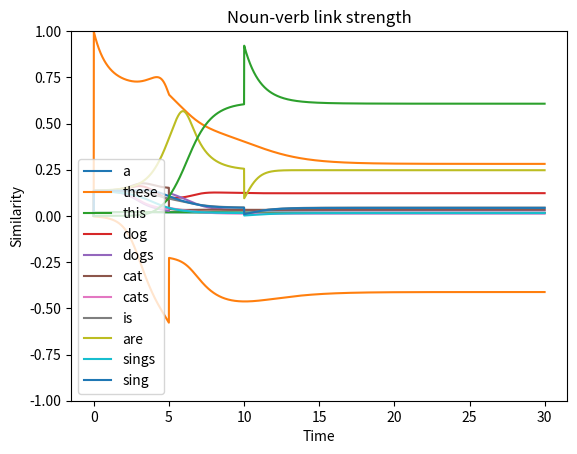

Reproduce this figure in Python.
# -*- coding: utf-8 -*-
"""
Created on Fri Mar  3 08:30:12 2017

@author: garrettsmith

General equations:
    da/dt = -a + f(Wa + I)
    I = link_strength * features_to_match

features_to_match is the vector of features from the treelet at the other end
of the link. Thus, feature passing is implemented as a term in the net
input to the unit, along with the recurrent dynamics (recurrent matrix W,
within-treelet activations a) 

I think the treelet dynamics are going too fast, but the parse formation seems
to be getting more reliable, probably due to the corrected interactions between
the treelets. Reliably forms correct parses, but always via garden pathing...

Another problem: it basically always gets garden pathed due to the random
initial conditions... Although it does get to the right parse once
phonological form comes in.

Next Steps:
    0. Implement way of setting recurrent weights
    1. Expand vocab
    2. General link competition
    3. Extend noun treelet with PP modifier (and create PP class)
    
Considerations:
    1. How is it handling less than optimal inputs? What states does it end
       up in?
    2. Relatedly, can I define a harmony/energy function for the whole system?
    3. What initial conditions, time constants, etc., make functional parsing
       possible?

Possible changes:
    1. Switch to sigmoid activation fn. (would necessitate rethinking 
       representation codings and recurrent weight matrices)
    2. Only do similarity calculations on relevant dimensions in a non-kludgy
       way...
"""

import numpy as np
import matplotlib.pyplot as plt


##### Defining utility functions #####
def scalar_proj(vec, pattern_mat):
    return (vec @ pattern_mat) / np.linalg.norm(pattern_mat, axis = 0)

def shepard_similarity(vec, pattern_mat):
    """Calculate the similarity s(x, y) = exp(-|x - y|**2) (Shepard, 1987)"""
#    return np.exp(-np.linalg.norm(pattern_mat - vec, axis = 1)**2)
    return np.exp(-np.linalg.norm(pattern_mat - vec, axis = 1))

def cosine_similarity(vec, pattern_mat):
    """Calculate cosine similarity between a vector and each column in a 
    matrix. Thus, each pattern should be stored as column vectors in the
    matrix."""
    dot_prod = vec @ pattern_mat.T
    denom = np.linalg.norm(vec) * np.linalg.norm(pattern_mat, axis = 1)
    return dot_prod / denom

def plot_trajectories(tvec, similarity, labels=None):
    """Plots similarity trajectories."""
    if labels is not None:
        for i in range(len(labels)):
            plt.plot(tvec, similarity[:, i], label = '{}'.format(labels[i]))
    else:
        plt.plot(tvec, similarity[:, i])
    plt.xlabel('Time')
    plt.ylabel('Similarity')
    plt.ylim(0, 1)
    plt.legend()
    plt.title('Similarity')
    plt.show()

class Treelet(object):
    def __init__(self, nlex, ndependents, nlicensors, nmorph):
        self.nlex = nlex
        self.ndependents = ndependents
        self.nlicensors = nlicensors
        self.nmorph = nmorph
        self.nfeatures = nlex + ndependents + nlicensors + nmorph
        self.idx_lex = np.arange(0, nlex)
        self.idx_dependent = np.arange(nlex, nlex + ndependents)
        self.idx_licensor = np.arange(nlex + ndependents, nlex + ndependents + nmorph)
#        self.idx_morph = np.arange(nlex + ndependents + nmorph, self.nfeatures)
        # Kludgy, but...
        self.idx_morph = [-2, -1]
        self.state_hist = None
        
        self.W_rec = np.zeros((self.nfeatures, self.nfeatures))
    
    def set_recurrent_weights(self, pattern_mat):
        """Sets the within-treelet recurrent weights. Assumes pattern_mat has 
        the patterns on each row."""
        W = np.zeros(self.W_rec.shape)
        Wlex = -np.ones((self.nlex, self.nlex))
        np.fill_diagonal(Wlex, 1)
        W[np.ix_(self.idx_lex, self.idx_lex)] = Wlex
        
        if self.ndependents is not 0:
            Wdep = -np.ones((self.ndependents, self.ndependents))
            np.fill_diagonal(Wdep, 1)
            W[np.ix_(self.idx_dependent, self.idx_dependent)] = Wdep
             
        if self.nlicensors is not 0:
            Wlic = -np.ones((self.nlicensors, self.nlicensors))
            np.fill_diagonal(Wlic, 1)
            W[np.ix_(self.idx_licensor, self.idx_licensor)] = Wlic
        
        Wm = -np.ones((self.nmorph, self.nmorph))
        np.fill_diagonal(Wm, 1)
        W[np.ix_(self.idx_morph, self.idx_morph)] = Wm
        self.W_rec = W
        
    def random_initial_state(self, noise_mag):
        noisy_init = np.random.uniform(-noise_mag, noise_mag, self.state.shape)
        self.set_state(noisy_init)
        
    def set_initial_state(self, vec):
        assert len(vec) == self.nfeatures, 'Wrong length initial state'
        assert self.state_hist is not None, 'state_hist not initialized'
        self.state_hist[0,] = vec

##### Setting up treelets #####
tstep = 0.01
tvec = np.arange(0.0, 30.0, tstep)
ndet = 3
nnoun = 2
nverb = 2

det_patterns = np.array([[1, -1, -1, 0, 0, 1, -1], # a
                         [-1, 1, -1, 0, 0, -1, 1], # these
                         [-1, -1, 1, 0, 0, 1, -1]])#.T # this
noun_patterns = np.array([[1, -1, 0, 0, 0, 0, 0, 1, -1], # dog
                          [1, -1, 0, 0, 0, 0, 0, -1, 1], # dogs
                          [-1, 1, 0, 0, 0, 0, 0, 1, -1], # cat
                          [-1, 1, 0, 0, 0, 0, 0, -1, 1]])#.T # cats
verb_patterns = np.array([[1, -1, 0, 0, 1, -1], # is
                          [1, -1, 0, 0, -1, 1], # are
                          [-1, 1, 0, 0, 1, -1], # sings
                          [-1, 1, 0, 0, -1, 1]])#.T # sing


Det = Treelet(ndet, 0, nnoun, 2)
Det.state_hist = np.zeros((len(tvec), Det.nfeatures))
Det.set_recurrent_weights(det_patterns)
#Det.W_rec = np.array([[1, -1, -1, 0, 0, 1, -1],
#                      [-1, 1, -1, 0, 0, -1, 1],
#                      [-1, -1, 1, 0, 0, 1, -1],
#                      [0, 0, 0, 1, -1, 0, 0],
#                      [0, 0, 0, -1, 1, 0, 0],
#                      [1, -1, 1, 0, 0, 1, -1],
#                      [-1, 1, -1, 0, 0, -1, 1]])
det_init = np.array([-1, 1, -1, 0, 0, -1, 1]) # activating phonology for 'these'
Det.set_initial_state(det_init)

# Noun treelet:
Noun = Treelet(nnoun, ndet, nverb, 2)
Noun.state_hist = np.zeros((len(tvec), Noun.nfeatures))

Noun.set_recurrent_weights(noun_patterns)
#Noun.W_rec = np.array([[1, -1, 0, 0, 0, 0, 0, 0, 0],
#                       [-1, 1, 0, 0, 0, 0, 0, 0, 0],
#                       [0, 0, 1, -1, -1, 0, 0, 0, 0],
#                       [0, 0, -1, 1, -1, 0, 0, 0, 0],
#                       [0, 0, -1, -1, 1, 0, 0, 0, 0],
#                       [0, 0, 0, 0, 0, 1, -1, 1, -1],
#                       [0, 0, 0, 0, 0, -1, 1, -1, 1],
#                       [0, 0, 0, 0, 0, 1, -1, 1, -1],
#                       [0, 0, 0, 0, 0, -1, 1, -1, 1]])
Noun.set_initial_state(np.random.uniform(-0.01, 0.01, Noun.nfeatures))

# Verb treelet
Verb = Treelet(nverb, nnoun, 0, 2)
Verb.state_hist = np.zeros((len(tvec), Verb.nfeatures))

Verb.set_recurrent_weights(verb_patterns)
#Verb.W_rec = np.array([[1, -1, 0, 0, 1, -1],
#                       [-1, 1, 0,0, -1, 1],
#                       [0, 0, 1, -1, 0, 0],
#                       [0, 0, -1, 1, 0, 0],
#                       [1, -1, 0, 0, 1, -1],
#                       [-1, 1, 0, 0, -1, 1]])
Verb.set_initial_state(np.random.uniform(-0.01, 0.01, Verb.nfeatures))


##### Running the whole system #####
det_sim = np.zeros((len(tvec), det_patterns.shape[0]))
noun_sim = np.zeros((len(tvec), noun_patterns.shape[0]))
verb_sim = np.zeros((len(tvec), verb_patterns.shape[0]))

link_dn = np.zeros(len(tvec))
link_nv = np.zeros(len(tvec))

for t in range(1, len(tvec)):    
    # Still kludge-y

    # Determiner treelet:
    input_from_n = np.zeros(Det.nfeatures)
    input_from_n[Det.idx_licensor] = Noun.state_hist[t-1, Noun.idx_lex]
    input_from_n[Det.idx_lex] = Noun.state_hist[t-1, Noun.idx_dependent]
    input_from_n[Det.idx_morph] = Noun.state_hist[t-1, Noun.idx_morph]
    
    # Link strength between determiner and noun
    link_dn[t] = (Det.state_hist[t-1,] @ input_from_n) / Det.nfeatures

    # Determiner dynamics:
    Det.state_hist[t,] = Det.state_hist[t-1,] + tstep * (-Det.state_hist[t-1,]
        + np.tanh(Det.W_rec @ Det.state_hist[t-1,] + link_dn[t] * input_from_n))

    # Calculating the similarity:
    det_sim[t,:] = shepard_similarity(Det.state_hist[t,], det_patterns)
#    det_sim[t,:] = cosine_similarity(Det.state_hist[t,], det_patterns)

    # Noun treelet
    input_from_det = np.zeros(Noun.nfeatures)
    input_from_det[Noun.idx_lex] = Det.state_hist[t, Det.idx_licensor]
    input_from_det[Noun.idx_dependent] = Det.state_hist[t, Det.idx_lex]
    input_from_det[Noun.idx_morph] = Det.state_hist[t, Det.idx_morph]

    input_from_verb = np.zeros(Noun.nfeatures)
    input_from_verb[Noun.idx_licensor] = Verb.state_hist[t, Verb.idx_lex]
    input_from_verb[Noun.idx_lex] = Verb.state_hist[t, Verb.idx_dependent]
    input_from_verb[Noun.idx_morph] = Verb.state_hist[t, Verb.idx_morph]

    Noun.state_hist[t,] = Noun.state_hist[t-1,] + tstep * (-Noun.state_hist[t-1,]
        + np.tanh(Noun.W_rec @ Noun.state_hist[t-1,] + link_dn[t] * input_from_det
                  + link_nv[t] * input_from_verb))
    
    noun_sim[t,:] = shepard_similarity(Noun.state_hist[t,], noun_patterns)
    
    # Verb treelet
    input_to_verb = np.zeros(Verb.nfeatures)
    input_to_verb[Verb.idx_lex] = Noun.state_hist[t, Noun.idx_licensor]
    input_to_verb[Verb.idx_dependent] = Noun.state_hist[t, Noun.idx_lex]
    link_nv[t] = (Verb.state_hist[t-1,] @ input_to_verb) / Verb.nfeatures

    Verb.state_hist[t,] = Verb.state_hist[t-1,] + tstep * (-Verb.state_hist[t-1,]
        + np.tanh(Verb.W_rec @ Verb.state_hist[t-1,] + link_nv[t] * input_to_verb))
    verb_sim[t,] = shepard_similarity(Verb.state_hist[t,], verb_patterns)

    # Introduce the noun at t = 5
    if tvec[t] == 5:
        Noun.state_hist[t,] += noun_patterns[1,]

    # Introduce verb at t = 10
    if tvec[t] == 10:
        Verb.state_hist[t,] += verb_patterns[1,]


##### Plotting #####
det_labels = ['a', 'these', 'this']
plot_trajectories(tvec, det_sim, det_labels)

noun_labels = ['dog', 'dogs', 'cat', 'cats']
plot_trajectories(tvec, noun_sim, noun_labels)

verb_labels = ['is', 'are', 'sings', 'sing']
plot_trajectories(tvec, verb_sim, verb_labels)

plt.plot(tvec, link_dn)
plt.ylim(-1, 1)
plt.title('Determiner-noun link strength')
plt.show()

plt.plot(tvec, link_nv)
plt.ylim(-1, 1)
plt.title('Noun-verb link strength')
plt.show()
